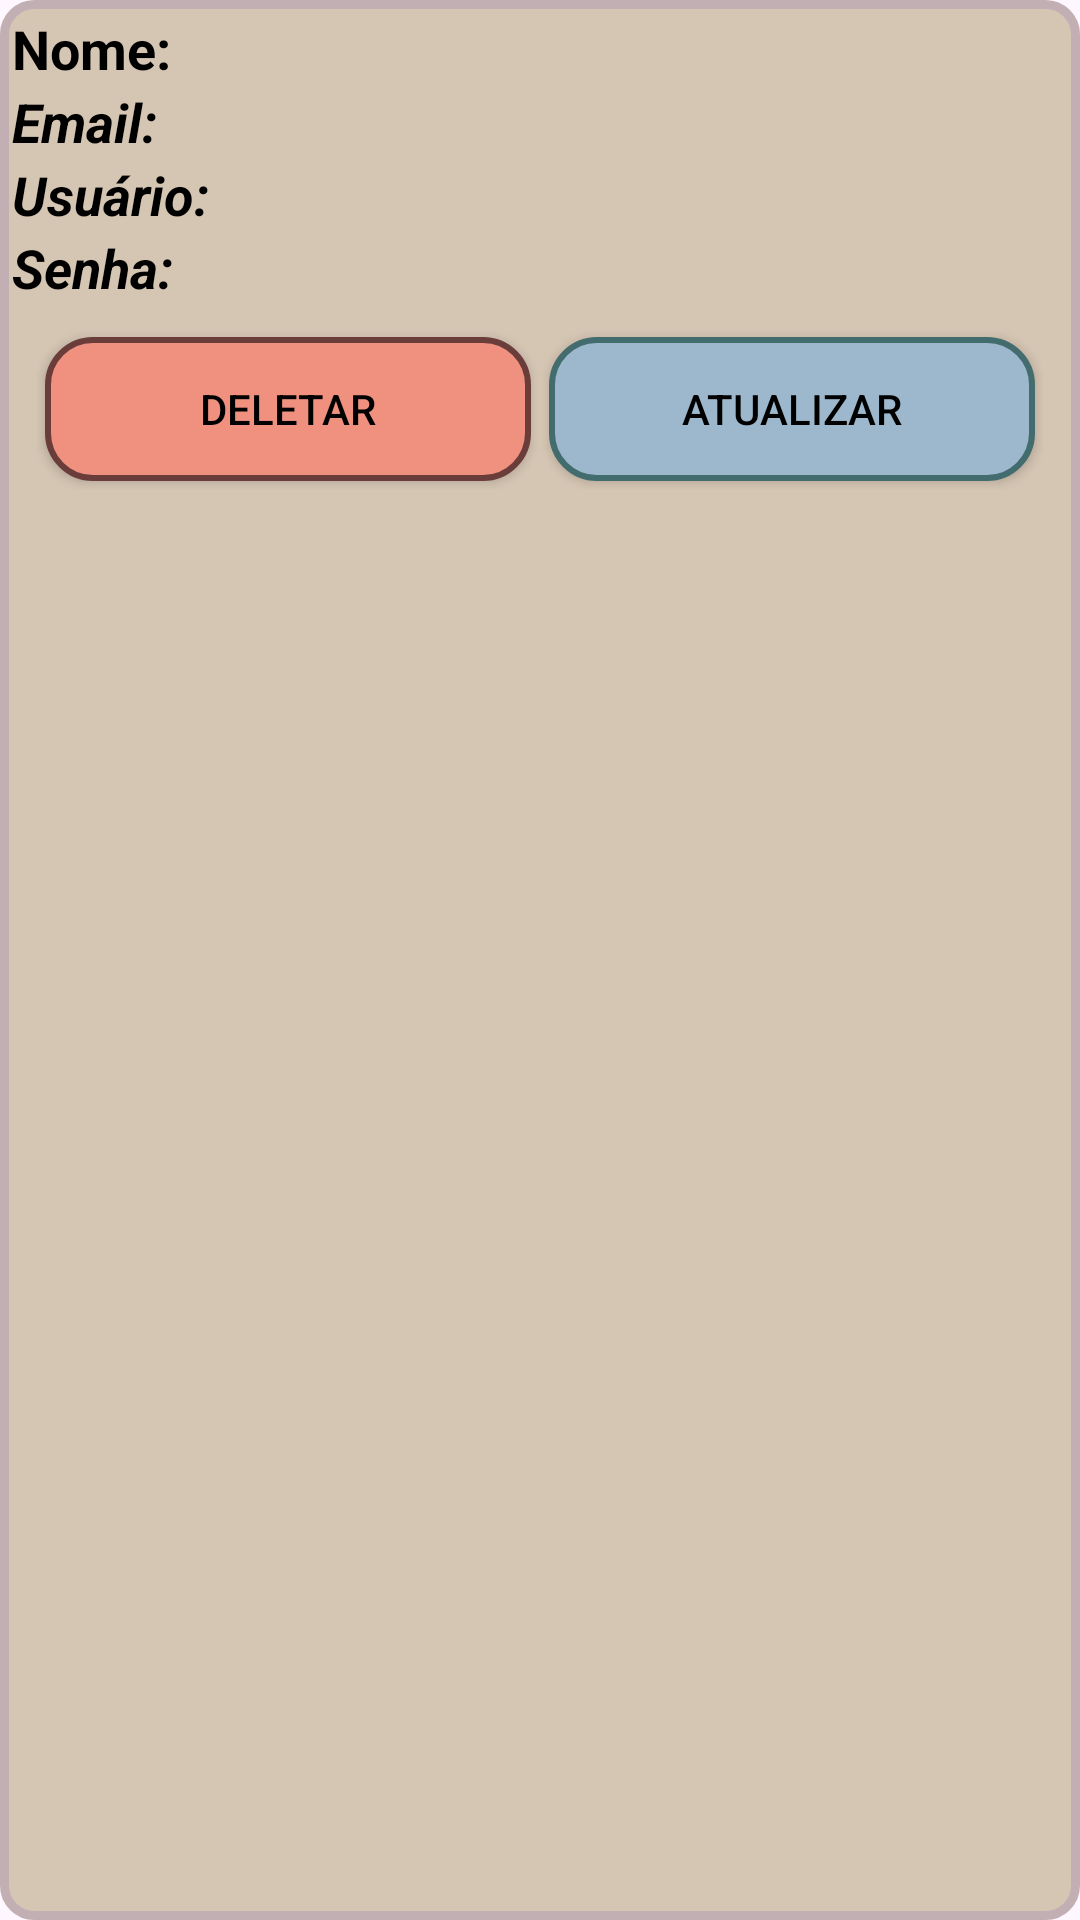

Reconstruct the res/layout file that produces this screen, plus the resources it refers to.
<!-- AndroidManifest.xml: application theme Theme.Venus20 -->
<!-- res/layout/operator_item.xml -->
<?xml version="1.0" encoding="utf-8"?>
<LinearLayout xmlns:android="http://schemas.android.com/apk/res/android"
    android:layout_width="match_parent"
    android:background="@drawable/operator_item_bg"
    android:padding="4sp"
    android:layout_margin="4sp"
    android:orientation="vertical"
    android:layout_height="wrap_content">

    <TextView
        android:id="@+id/textName"
        android:layout_width="match_parent"
        android:layout_height="wrap_content"
        android:textColor="@color/black"
        android:textStyle="bold"
        android:textSize="18sp"
        android:text="Nome:"/>

    <TextView
        android:id="@+id/textEmail"
        android:layout_width="match_parent"
        android:layout_height="wrap_content"
        android:textColor="@color/black"
        android:textStyle="bold|italic"
        android:textSize="18sp"
        android:text="Email:"/>

    <TextView
        android:id="@+id/textUser"
        android:layout_width="match_parent"
        android:layout_height="wrap_content"
        android:textColor="@color/black"
        android:textStyle="bold|italic"
        android:textSize="18sp"
        android:text="Usuário:"/>

    <TextView
        android:id="@+id/textPassword"
        android:layout_width="match_parent"
        android:layout_height="wrap_content"
        android:textColor="@color/black"
        android:textStyle="bold|italic"
        android:textSize="18sp"
        android:text="Senha:"/>

    <LinearLayout
        android:layout_width="match_parent"
        android:orientation="horizontal"
        android:layout_margin="4sp"
        android:padding="4sp"
        android:layout_height="wrap_content">

        <androidx.appcompat.widget.AppCompatButton
            android:id="@+id/buttonDelete"
            android:layout_width="0dp"
            android:layout_height="48dp"
            android:layout_margin="3dp"
            android:layout_weight="1"
            android:background="@drawable/btn_round_red"
            android:text="Deletar"
            android:textColor="@color/black" />

        <androidx.appcompat.widget.AppCompatButton
            android:id="@+id/buttonUpdate"
            android:layout_width="0dp"
            android:layout_height="48dp"
            android:layout_margin="3dp"
            android:layout_weight="1"
            android:background="@drawable/btn_round_blue"
            android:text="Atualizar"
            android:textColor="@color/black" />

    </LinearLayout>
</LinearLayout>
<!-- resources referenced by this layout -->
<resources>
  <!-- drawable btn_round_blue (drawable) -->
  <?xml version="1.0" encoding="utf-8"?>
  <shape xmlns:android="http://schemas.android.com/apk/res/android">
  
      <corners android:radius="15dp"/>
      <stroke android:color="#426C6E"
          android:width="2dp"/>
      <solid android:color="#9DB8CC"/>
  
  </shape>
  <!-- drawable btn_round_red (drawable) -->
  <?xml version="1.0" encoding="utf-8"?>
  <shape xmlns:android="http://schemas.android.com/apk/res/android">
  
      <corners android:radius="15dp"/>
      <stroke android:color="#6A3D3B"
          android:width="2dp"/>
      <solid android:color="#F09180"/>
  
  </shape>
  <!-- drawable operator_item_bg (drawable) -->
  <?xml version="1.0" encoding="utf-8"?>
  <shape xmlns:android="http://schemas.android.com/apk/res/android">
  
      <solid android:color="#D5C5B3"/>
      <corners android:radius="10sp"/>
      <stroke android:width="3sp"
              android:color="#C2AFB3"/>
  
  </shape>
  <style name="Theme.Venus20" parent="Base.Theme.Venus20" />
  <style name="Base.Theme.Venus20" parent="Theme.Material3.DayNight.NoActionBar">
          
          
      </style>
  <!-- not gathered from this repository: default colours our renderer supplied (Android Studio template values) -->
  <color name="black">#FF000000</color>
</resources>
